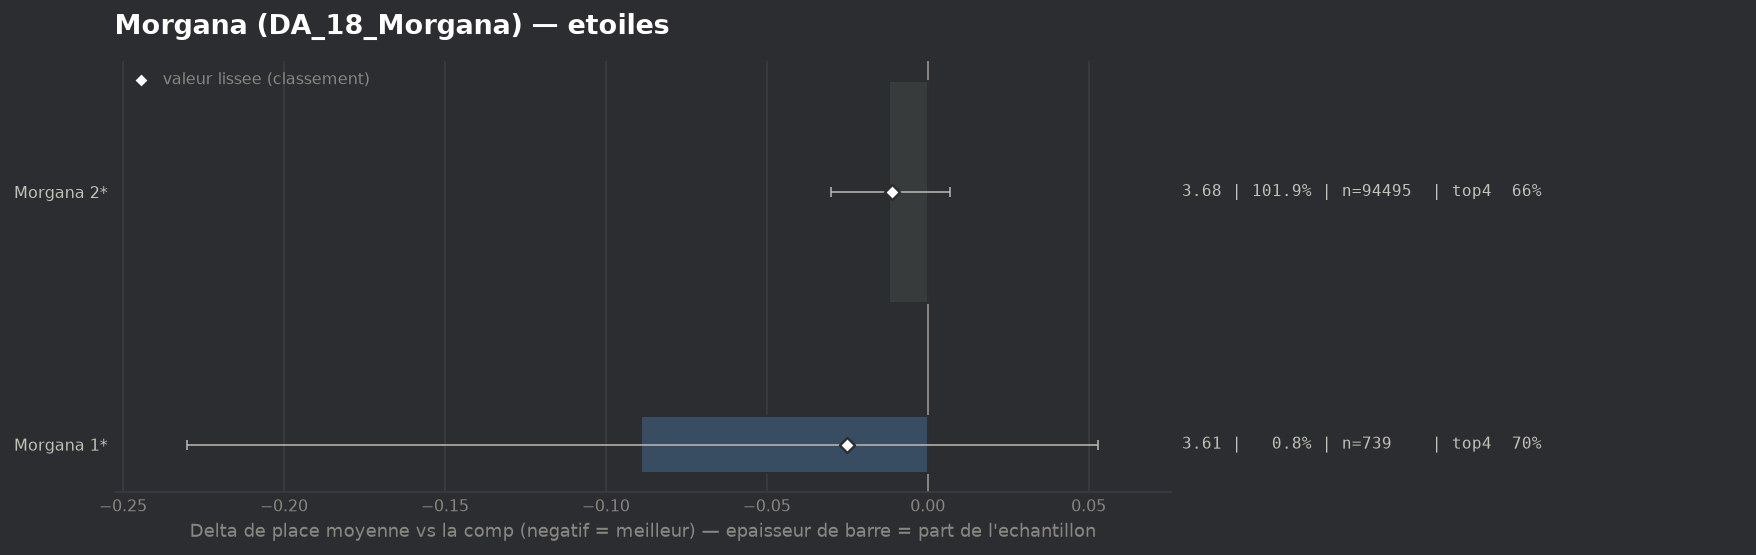

The data file committed next to this chart (first rows):
group, label, n, share, avg_place, shrunk_avg, score, d_avg, d_avg_pess, impact, d_top4, win, top2, top4, sd, z, p, significant
populaire, Morgana 1*, 739, 0.007971, 3.606, 3.67, -0.025, -0.089, 0.0, 0.0002, 0.0395, 0.1042, 0.3843, 0.6969, 1.949, -1.23, 0.2188, False
populaire, Morgana 2*, 94495, 1.019, 3.683, 3.683, -0.011, -0.012, 0.0, 0.0115, 0.0022, 0.1701, 0.3465, 0.6596, 2.037, -1.22, 0.2219, False
